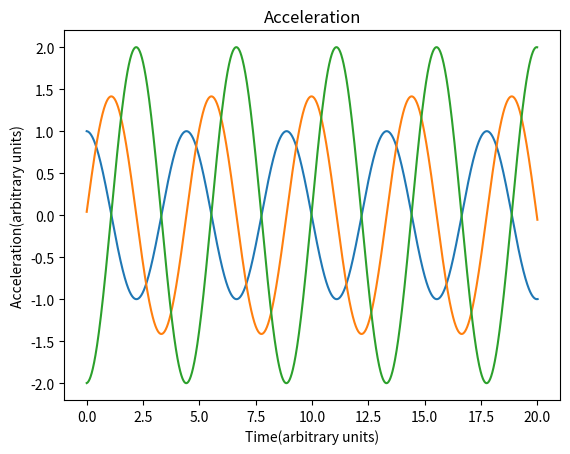

Python code for this plot:
#importing necessary modules
import numpy as np
import matplotlib.pyplot as plt

#definitions
#DEFINITION 1: generating an n by n symmetric matrix with diagonal elements = -2, the neighbouring elements = 1
def matrix(n):
        Matrix = np.zeros((n, n))
        for i in range(n):
            for j in range(n):
                if i == j:
                    Matrix[i,j] = -2
                    if i != 0:
                        Matrix[i-1,j] = 1
                    if i != n-1:
                        Matrix[i+1,j] = 1
        return Matrix

#DEFINITION 2: updating matrix
def n_coupled(x0, w, dt = 0.01, total_time = 20):
    positionoutput = {} 
    V = np.zeros(len(x0), dtype='float64')
    Matrix = matrix(len(x0)).astype('float64')
    X = x0.astype('float64')
    for t in np.arange(0,total_time+dt,dt):
        A = np.matmul(w*Matrix,X) #equation of motion
        V += A*dt #updating position and velocity
        X += V*dt
        positionoutput[t] = np.copy(X)
    return positionoutput

w = 1
dt = 0.01
X0 = np.array([1])
output = n_coupled(X0, w)
position = np.array([output[t][0] for t in output.keys()])
velocity = np.delete((np.roll(position, 1)-position)/dt, 0) 
acceleration = np.delete((np.roll(velocity, 1)-velocity)/dt, 0) 

#plotting
plt.plot(list(output.keys())[:], position)
plt.title("Position")
plt.xlabel("Time(arbitrary units)")
plt.ylabel("Position(arbitrary units)")

plt.plot(list(output.keys())[:-1], velocity)
plt.title("Velocity")
plt.xlabel("Time(arbitrary units)")
plt.ylabel("Velocity(arbitrary units)")

plt.plot(list(output.keys())[:-2], acceleration)
plt.title("Acceleration")
plt.xlabel("Time(arbitrary units)")
plt.ylabel("Acceleration(arbitrary units)")

